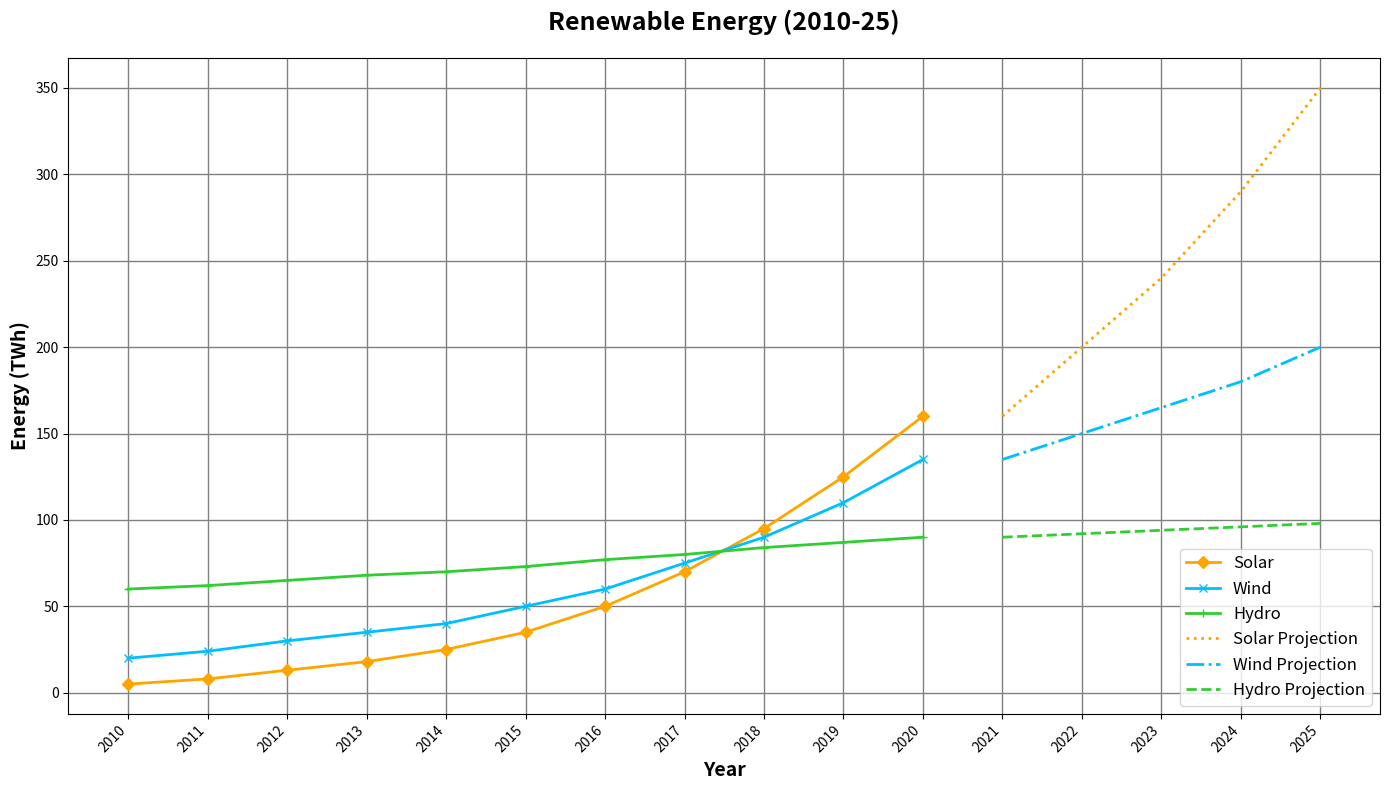

Generate this figure with matplotlib:
import matplotlib.pyplot as plt
import numpy as np

years = np.arange(2010, 2021)

solar_energy = np.array([5, 8, 13, 18, 25, 35, 50, 70, 95, 125, 160])
wind_energy = np.array([20, 24, 30, 35, 40, 50, 60, 75, 90, 110, 135])
hydro_energy = np.array([60, 62, 65, 68, 70, 73, 77, 80, 84, 87, 90])

solar_projection = np.array([160, 200, 240, 290, 350])
wind_projection = np.array([135, 150, 165, 180, 200])
hydro_projection = np.array([90, 92, 94, 96, 98])
projection_years = np.arange(2021, 2026)

fig, ax = plt.subplots(figsize=(14, 8))

ax.plot(years, solar_energy, label='Solar', color='orange', linewidth=2, marker='D')
ax.plot(years, wind_energy, label='Wind', color='deepskyblue', linewidth=2, marker='x')
ax.plot(years, hydro_energy, label='Hydro', color='limegreen', linewidth=2, marker='+')

ax.plot(projection_years, solar_projection, label='Solar Projection', color='orange', linestyle=':', linewidth=2)
ax.plot(projection_years, wind_projection, label='Wind Projection', color='deepskyblue', linestyle='-.', linewidth=2)
ax.plot(projection_years, hydro_projection, label='Hydro Projection', color='limegreen', linestyle='--', linewidth=2)

ax.set_title('Renewable Energy (2010-25)', fontsize=18, fontweight='bold', pad=20)
ax.set_xlabel('Year', fontsize=14, fontweight='bold')
ax.set_ylabel('Energy (TWh)', fontsize=14, fontweight='bold')

ax.grid(True, linewidth=1, color='gray', linestyle='-')

ax.legend(loc='lower right', fontsize=12)

ax.set_xticks(np.concatenate((years, projection_years)))
ax.set_xticklabels([str(year) for year in np.concatenate((years, projection_years))], rotation=45, ha='right')

plt.tight_layout()
plt.show()
